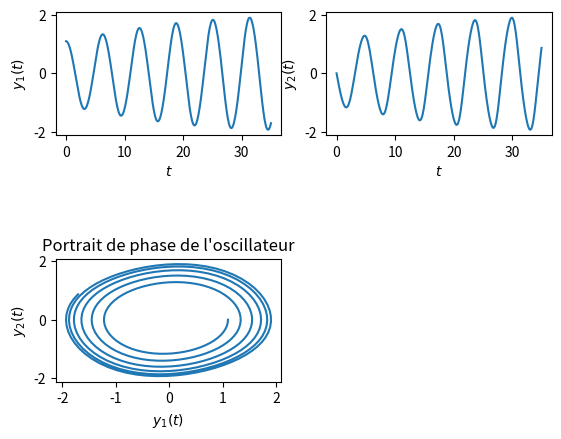

This chart was generated by the following Python code:
# -*- coding: utf-8 -*-
"""
Created on Sun Oct 29 11:52:59 2017

@author: WenKroy2
"""

from matplotlib import pyplot as plt
import numpy as np
#### Définition des constantes #####
epsilon=0.1
omega0=1
###### Définition de la fonction d'incrément ######
def vdp(y,epsilon,omega0):
    ypoint = np.array([y[1], epsilon*omega0*(1 - y[0]**2)*y[1] - y[0]])
    return ypoint

##### Procédure itérative selon le schéma RK4
def RK4_Van_der_Pol(T,h):
    N=int(T/h)
    TPS=np.zeros((N+1,1), dtype=float)
    Y=np.zeros((N+1,2), dtype=float)
    Y[0,:]=[1.1,0.0]
    # 2.00861986087484313650940188
    for i in range(N):
        k1 = vdp(Y[i,:],epsilon,omega0)
        k2 = vdp(Y[i,:]+0.5*h*k1,epsilon,omega0)
        k3 = vdp(Y[i,:]+0.5*h*k2,epsilon,omega0)
        k4 = vdp(Y[i,:]+h*k3,epsilon,omega0)
        TPS[i+1]=TPS[i]+h
        Y[i+1,:]=Y[i,:]+(h/6)*(k1+2*k2+2*k3+k4)
    return TPS,Y
###### Lancement de la résolution et tracé de la solution et portrait de phase
T,h=35,0.1
TPS,Y=RK4_Van_der_Pol(T,h)
fig=plt.figure("Oscillateur de Van der Pol")
plt.subplot(2,2,1)
plt.plot(TPS,Y[:,0])
plt.xlabel('$t$')
plt.ylabel('$y_1(t)$')
plt.subplot(2,2,2)
plt.plot(TPS,Y[:,1])
plt.xlabel('$t$')
plt.ylabel('$y_2(t)$')
plt.subplot(2,2,3)
plt.title(u"Portrait de phase de l'oscillateur")
plt.plot(Y[:,0], Y[:,1])
plt.xlabel('$y_1(t)$')
plt.ylabel('$y_2(t)$')
fig.subplots_adjust(hspace=1)
plt.show()